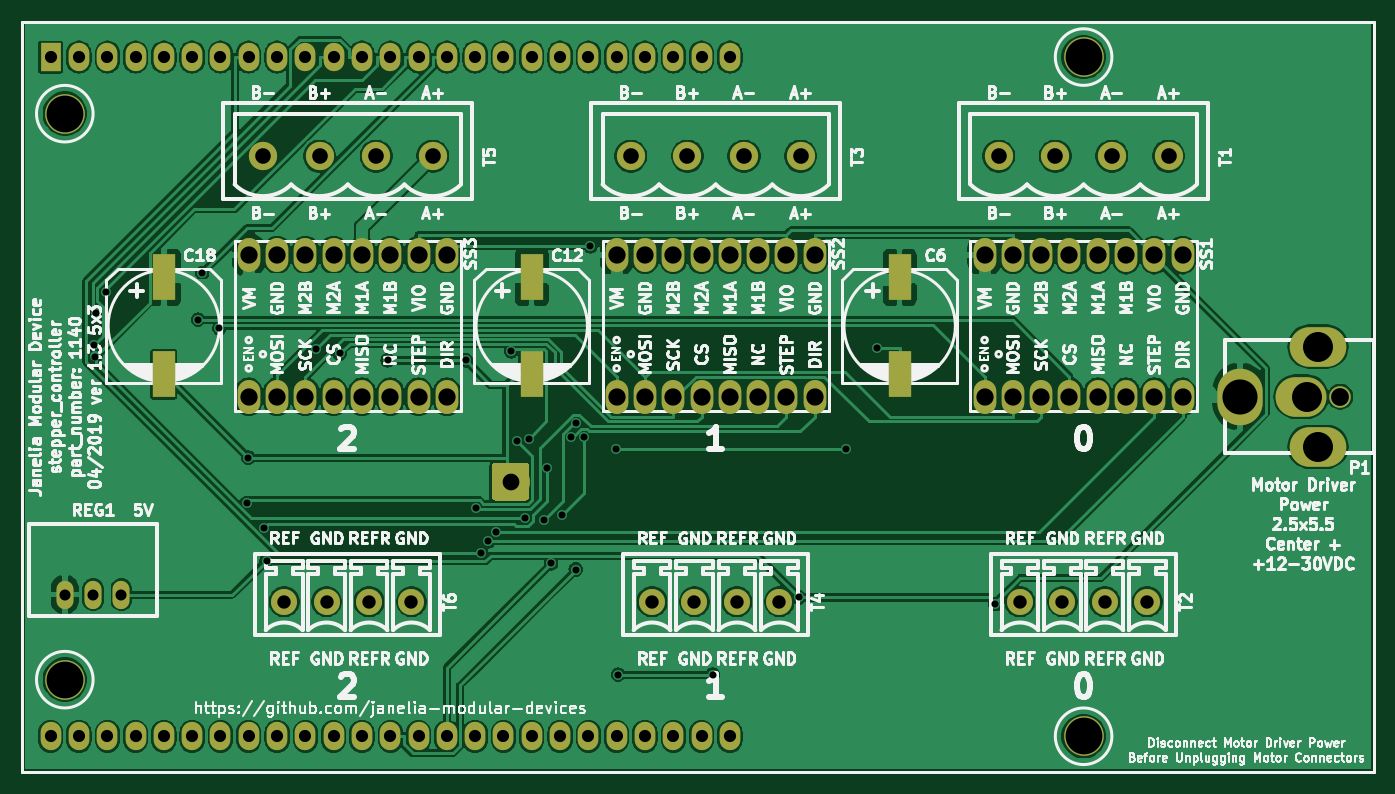
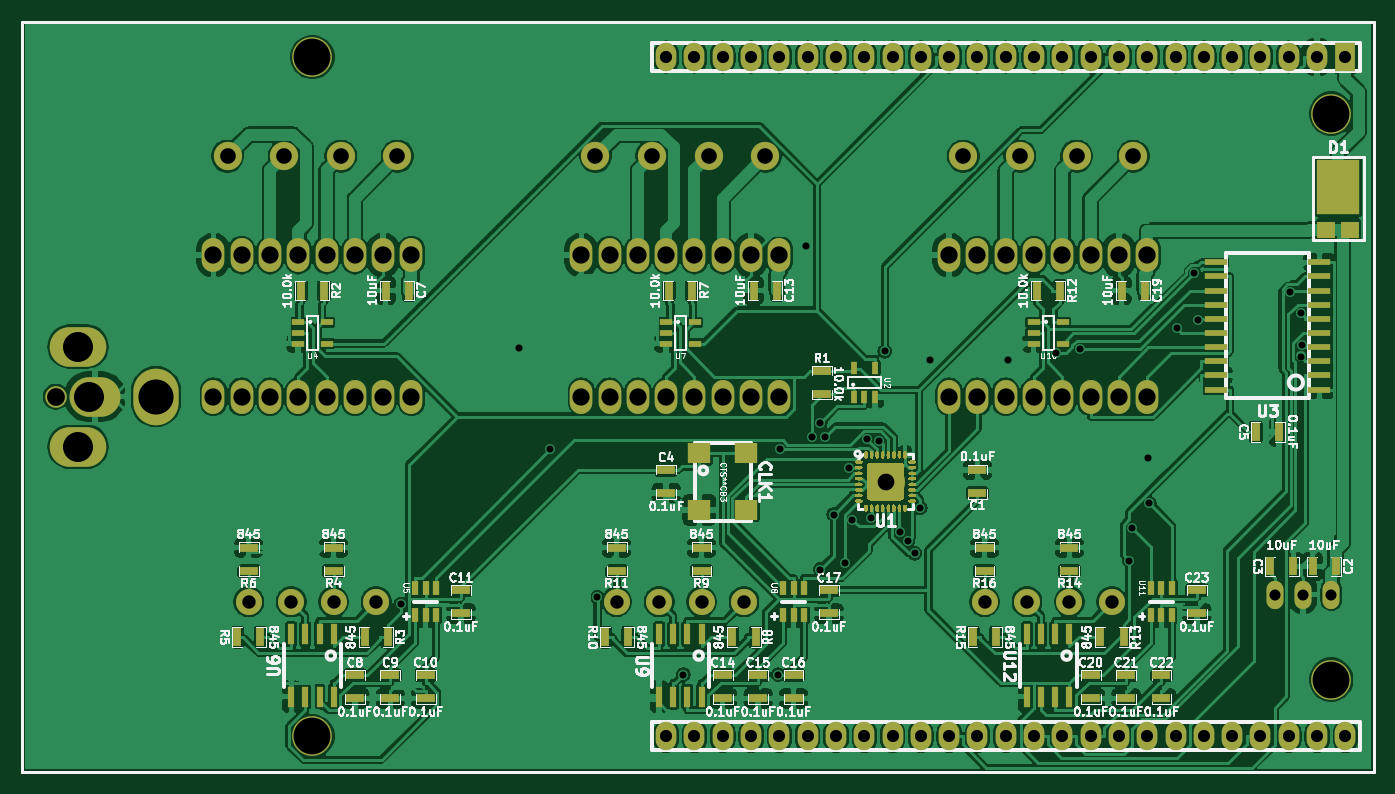
Circuit board: 9 layer files. Board 121.3 x 67.3 mm.
- bottom_copper: stepper_controller_5x3-B_Cu.gbl (564263 bytes)
- bottom_mask: stepper_controller_5x3-B_Mask.gbs (71875 bytes)
- paste: stepper_controller_5x3-B_Paste.gbp (67920 bytes)
- bottom_silk: stepper_controller_5x3-B_SilkS.gbo (176406 bytes)
- top_copper: stepper_controller_5x3-F_Cu.gtl (254807 bytes)
- top_mask: stepper_controller_5x3-F_Mask.gts (6867 bytes)
- paste: stepper_controller_5x3-F_Paste.gtp (986 bytes)
- top_silk: stepper_controller_5x3-F_SilkS.gto (157121 bytes)
- drill: stepper_controller_5x3.drl (3198 bytes)

=== bottom_copper: stepper_controller_5x3-B_Cu.gbl (564263 bytes, source omitted) ===
=== bottom_mask: stepper_controller_5x3-B_Mask.gbs (71875 bytes, source omitted) ===
=== paste: stepper_controller_5x3-B_Paste.gbp (67920 bytes, source omitted) ===
=== bottom_silk: stepper_controller_5x3-B_SilkS.gbo (176406 bytes, source omitted) ===
=== top_copper: stepper_controller_5x3-F_Cu.gtl (254807 bytes, source omitted) ===
=== top_mask: stepper_controller_5x3-F_Mask.gts (6867 bytes, source omitted) ===
=== paste: stepper_controller_5x3-F_Paste.gtp ===
%TF.GenerationSoftware,KiCad,Pcbnew,5.1.0-unknown-e90452d~82~ubuntu18.04.1*%
%TF.CreationDate,2019-04-11T14:53:50-04:00*%
%TF.ProjectId,stepper_controller_5x3,73746570-7065-4725-9f63-6f6e74726f6c,1.3*%
%TF.SameCoordinates,Original*%
%TF.FileFunction,Paste,Top*%
%TF.FilePolarity,Positive*%
%FSLAX46Y46*%
G04 Gerber Fmt 4.6, Leading zero omitted, Abs format (unit mm)*
G04 Created by KiCad (PCBNEW 5.1.0-unknown-e90452d~82~ubuntu18.04.1) date 2019-04-11 14:53:50*
%MOMM*%
%LPD*%
G04 APERTURE LIST*
%ADD10C,0.228600*%
%ADD11R,2.000000X4.100000*%
G04 APERTURE END LIST*
D10*
X191135000Y-71755000D02*
X69850000Y-71755000D01*
X191135000Y-139065000D02*
X191135000Y-71755000D01*
X69850000Y-139065000D02*
X191135000Y-139065000D01*
X69850000Y-71755000D02*
X69850000Y-139065000D01*
D11*
%TO.C,C6*%
X148590000Y-103410000D03*
X148590000Y-94710000D03*
%TD*%
%TO.C,C12*%
X115570000Y-103410000D03*
X115570000Y-94710000D03*
%TD*%
%TO.C,C18*%
X82550000Y-103410000D03*
X82550000Y-94710000D03*
%TD*%
M02*

=== top_silk: stepper_controller_5x3-F_SilkS.gto (157121 bytes, source omitted) ===
=== drill: stepper_controller_5x3.drl ===
M48
; DRILL file {KiCad 5.1.0-unknown-e90452d~82~ubuntu18.04.1} date Thu 11 Apr 2019 02:53:54 PM EDT
; FORMAT={-:-/ absolute / metric / decimal}
; #@! TF.CreationDate,2019-04-11T14:53:54-04:00
; #@! TF.GenerationSoftware,Kicad,Pcbnew,5.1.0-unknown-e90452d~82~ubuntu18.04.1
FMAT,2
METRIC
T1C0.635
T2C0.991
T3C1.092
T4C1.200
T5C1.400
T6C1.500
T7C1.549
T8C1.600
T9C2.692
T10C3.150
T11C3.302
%
G90
G05
T1
X76.287Y-100.799
X76.402Y-101.805
X76.415Y-97.873
X77.329Y-96.0
X85.614Y-98.509
X85.983Y-94.323
X87.535Y-99.26
X89.99Y-114.957
X90.133Y-110.881
X91.549Y-117.19
X91.774Y-120.126
X96.184Y-101.11
X98.335Y-101.535
X102.636Y-102.156
X109.629Y-102.156
X110.536Y-115.401
X111.035Y-119.471
X111.672Y-118.398
X112.324Y-117.579
X113.729Y-101.35
X114.228Y-109.347
X114.949Y-116.331
X115.293Y-109.197
X116.636Y-116.495
X116.967Y-111.78
X117.307Y-120.378
X118.32Y-115.991
X119.096Y-109.027
X119.517Y-107.775
X119.527Y-120.925
X120.242Y-109.027
X120.837Y-91.905
X123.114Y-110.138
X123.313Y-130.368
X131.816Y-130.368
X139.528Y-123.434
X143.756Y-110.138
X146.578Y-101.081
X157.183Y-124.03
T2
X73.66Y-123.19
X76.2Y-123.19
X78.74Y-123.19
T3
X72.39Y-74.93
X72.39Y-135.89
X74.93Y-74.93
X74.93Y-135.89
X77.47Y-74.93
X77.47Y-135.89
X80.01Y-74.93
X80.01Y-135.89
X82.55Y-74.93
X82.55Y-135.89
X85.09Y-74.93
X85.09Y-135.89
X87.63Y-74.93
X87.63Y-135.89
X90.17Y-74.93
X90.17Y-135.89
X92.71Y-74.93
X92.71Y-135.89
X95.25Y-74.93
X95.25Y-135.89
X97.79Y-74.93
X97.79Y-135.89
X100.33Y-74.93
X100.33Y-135.89
X102.87Y-74.93
X102.87Y-135.89
X105.41Y-74.93
X105.41Y-135.89
X107.95Y-74.93
X107.95Y-135.89
X110.49Y-74.93
X110.49Y-135.89
X113.03Y-74.93
X113.03Y-135.89
X115.57Y-74.93
X115.57Y-135.89
X118.11Y-74.93
X118.11Y-135.89
X120.65Y-74.93
X120.65Y-135.89
X123.19Y-74.93
X123.19Y-135.89
X125.73Y-74.93
X125.73Y-135.89
X128.27Y-74.93
X128.27Y-135.89
X130.81Y-74.93
X130.81Y-135.89
X133.35Y-74.93
X133.35Y-135.89
T4
X126.365Y-123.825
X130.175Y-123.825
X133.985Y-123.825
X137.795Y-123.825
X93.345Y-123.825
X97.155Y-123.825
X100.965Y-123.825
X104.775Y-123.825
X159.385Y-123.825
X163.195Y-123.825
X167.005Y-123.825
X170.815Y-123.825
T5
X124.46Y-83.82
X129.54Y-83.82
X134.62Y-83.82
X139.7Y-83.82
X157.48Y-83.82
X162.56Y-83.82
X167.64Y-83.82
X172.72Y-83.82
X91.44Y-83.82
X96.52Y-83.82
X101.6Y-83.82
X106.68Y-83.82
T6
X113.665Y-113.03
T7
X123.19Y-92.71
X123.19Y-105.41
X125.73Y-92.71
X125.73Y-105.41
X128.27Y-92.71
X128.27Y-105.41
X130.81Y-92.71
X130.81Y-105.41
X133.35Y-92.71
X133.35Y-105.41
X135.89Y-92.71
X135.89Y-105.41
X138.43Y-92.71
X138.43Y-105.41
X140.97Y-92.71
X140.97Y-105.41
X156.21Y-92.71
X156.21Y-105.41
X158.75Y-92.71
X158.75Y-105.41
X161.29Y-92.71
X161.29Y-105.41
X163.83Y-92.71
X163.83Y-105.41
X166.37Y-92.71
X166.37Y-105.41
X168.91Y-92.71
X168.91Y-105.41
X171.45Y-92.71
X171.45Y-105.41
X173.99Y-92.71
X173.99Y-105.41
X90.17Y-92.71
X90.17Y-105.41
X92.71Y-92.71
X92.71Y-105.41
X95.25Y-92.71
X95.25Y-105.41
X97.79Y-92.71
X97.79Y-105.41
X100.33Y-92.71
X100.33Y-105.41
X102.87Y-92.71
X102.87Y-105.41
X105.41Y-92.71
X105.41Y-105.41
X107.95Y-92.71
X107.95Y-105.41
T8
X188.138Y-105.41
T9
X185.141Y-105.41
X186.131Y-100.914
X186.131Y-109.906
T10
X179.146Y-105.41
T11
X73.66Y-80.01
X73.66Y-130.81
X165.1Y-74.93
X165.1Y-135.89
T0
M30
